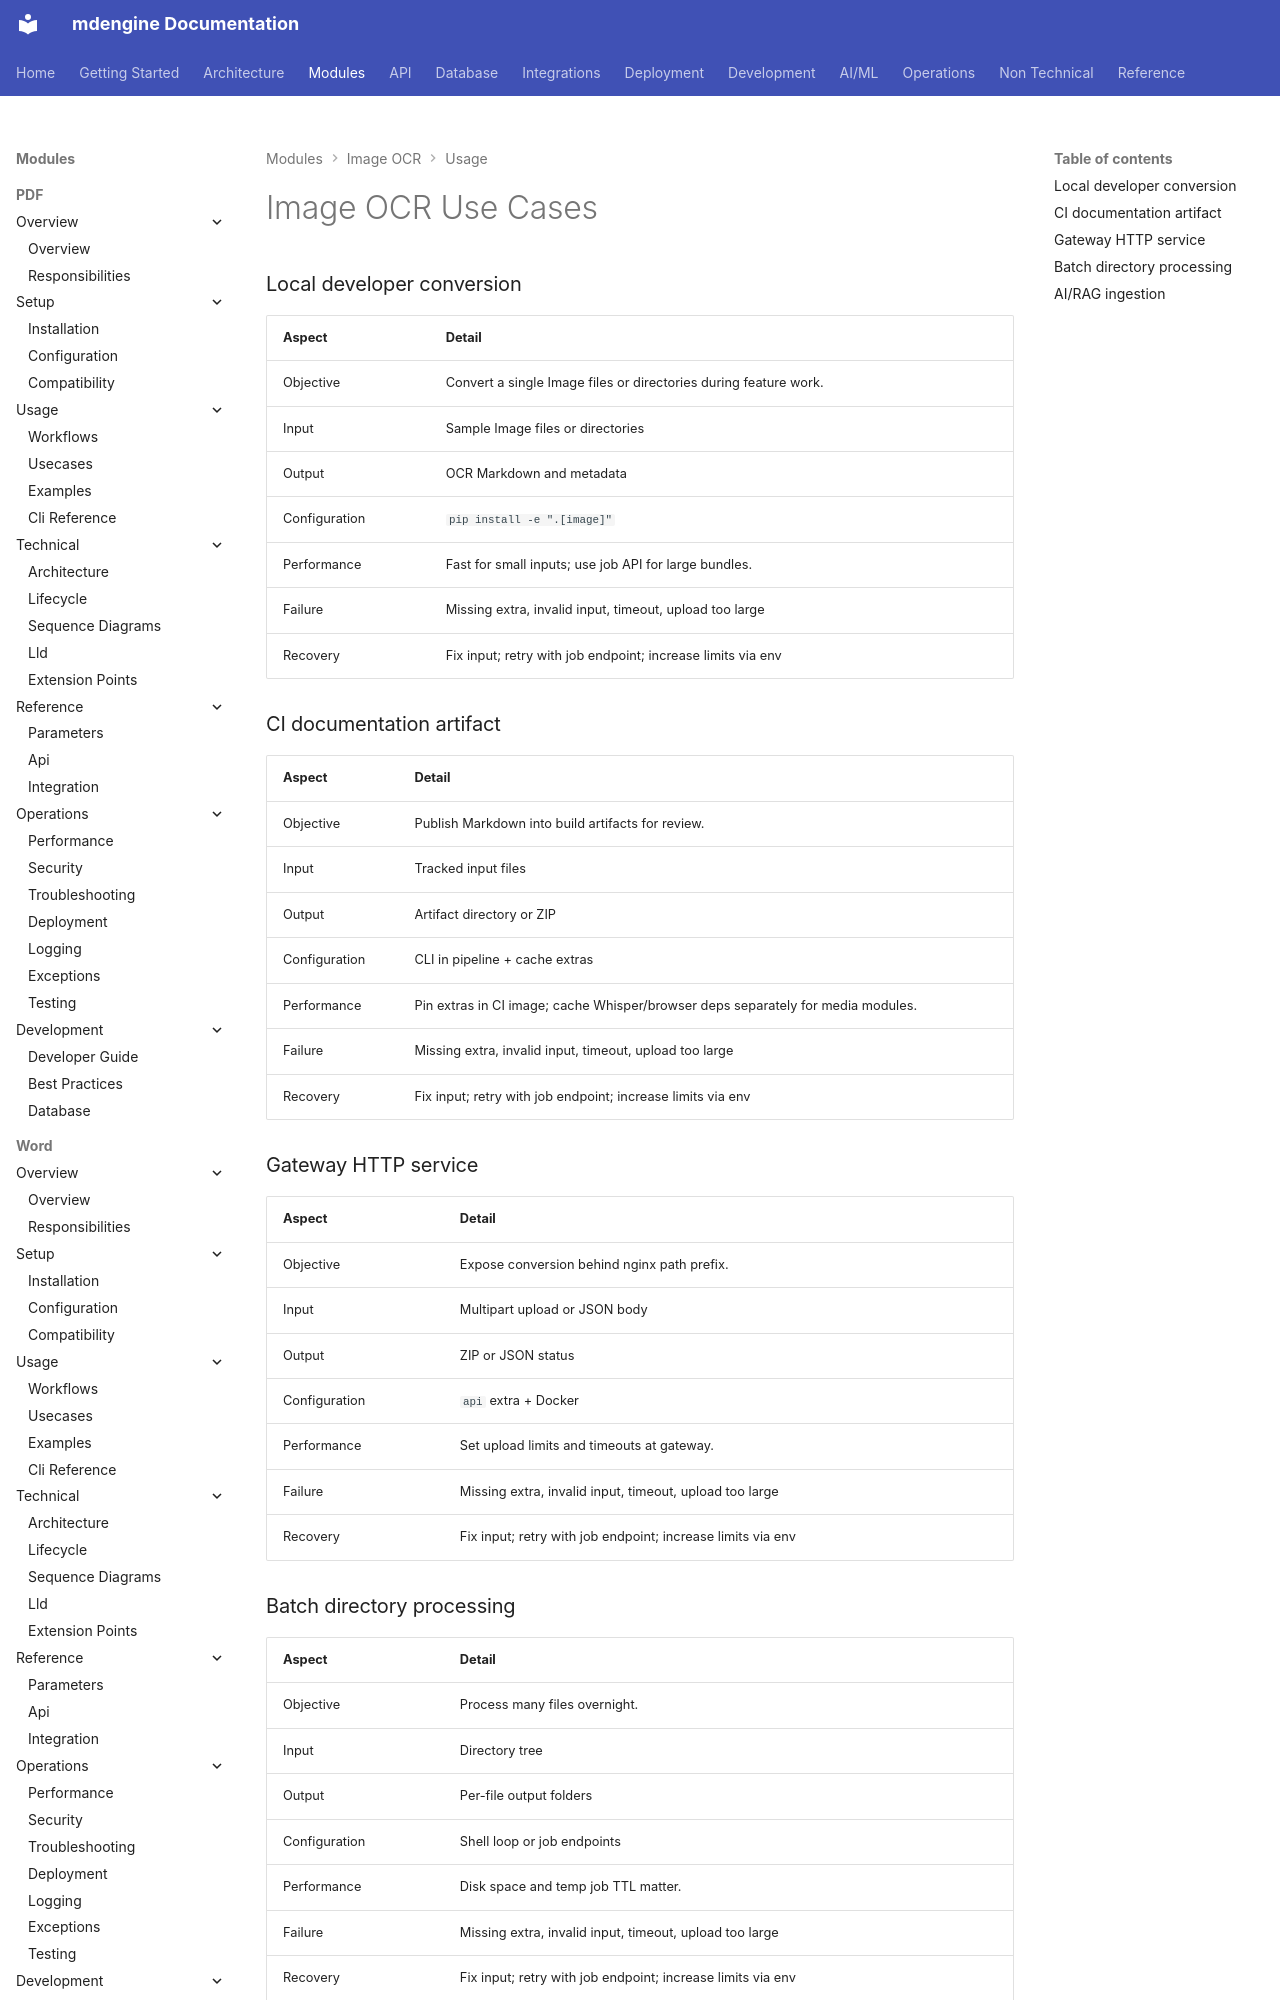

repository: mdengine/md-generator · page: modules/image/usecases/index.html · generator: mkdocs

# Image OCR Use Cases

### Local developer conversion

| Aspect | Detail |
|--------|--------|
| Objective | Convert a single Image files or directories during feature work. |
| Input | Sample Image files or directories |
